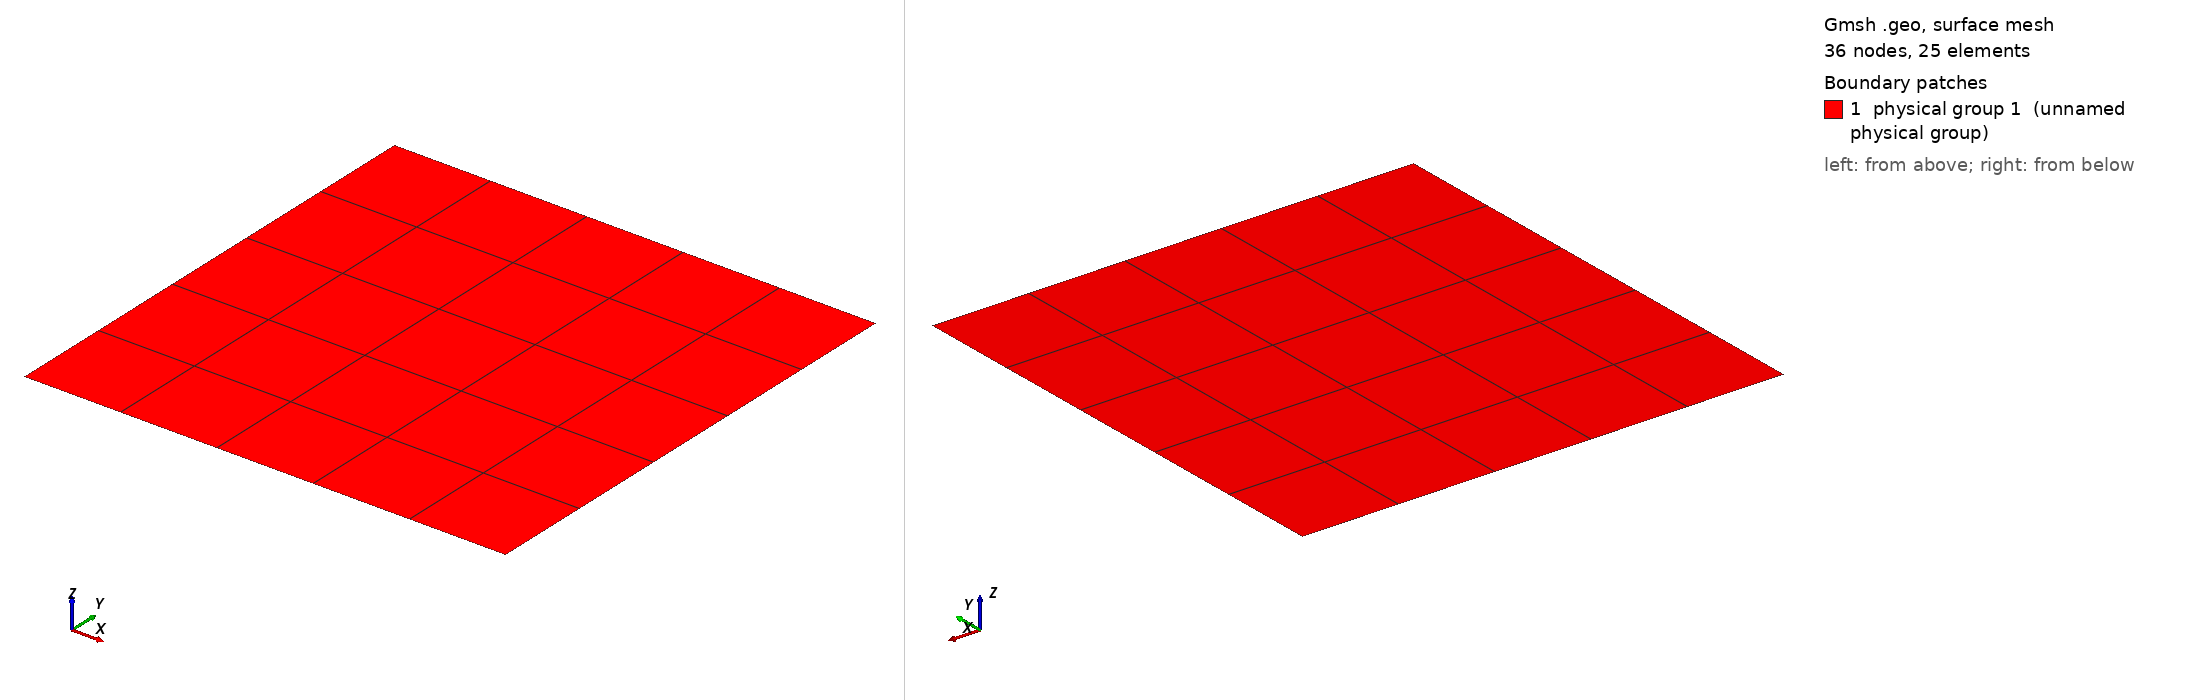

Gmsh geometry script, surface-meshed: 36 nodes, 25 surface elements. Boundary patches (legend numbers): 1 physical group 1 (unnamed physical group). Left view from above one corner, right view from below the opposite corner. Legend entries are the model's physical surfaces. The drawing asked Gmsh for element sizes between 1% and 20% of the model's largest extent; the script's own settings can give other sizes.

=== box.geo (drawn) ===
Point (1) = {0, 0, 0, 0.2};

Extrude {1,0,0} {
  Point{1};Layers{5};Recombine;
}

Extrude {0,1,0} {
  Line{1};Layers{5};Recombine;
}

// Volume number for whole domain.
Physical Surface (1) = {5};
Physical Line(1) = {1};
Physical Line(2) = {2};
Physical Line(3) = {3};
Physical Line(4) = {4};
